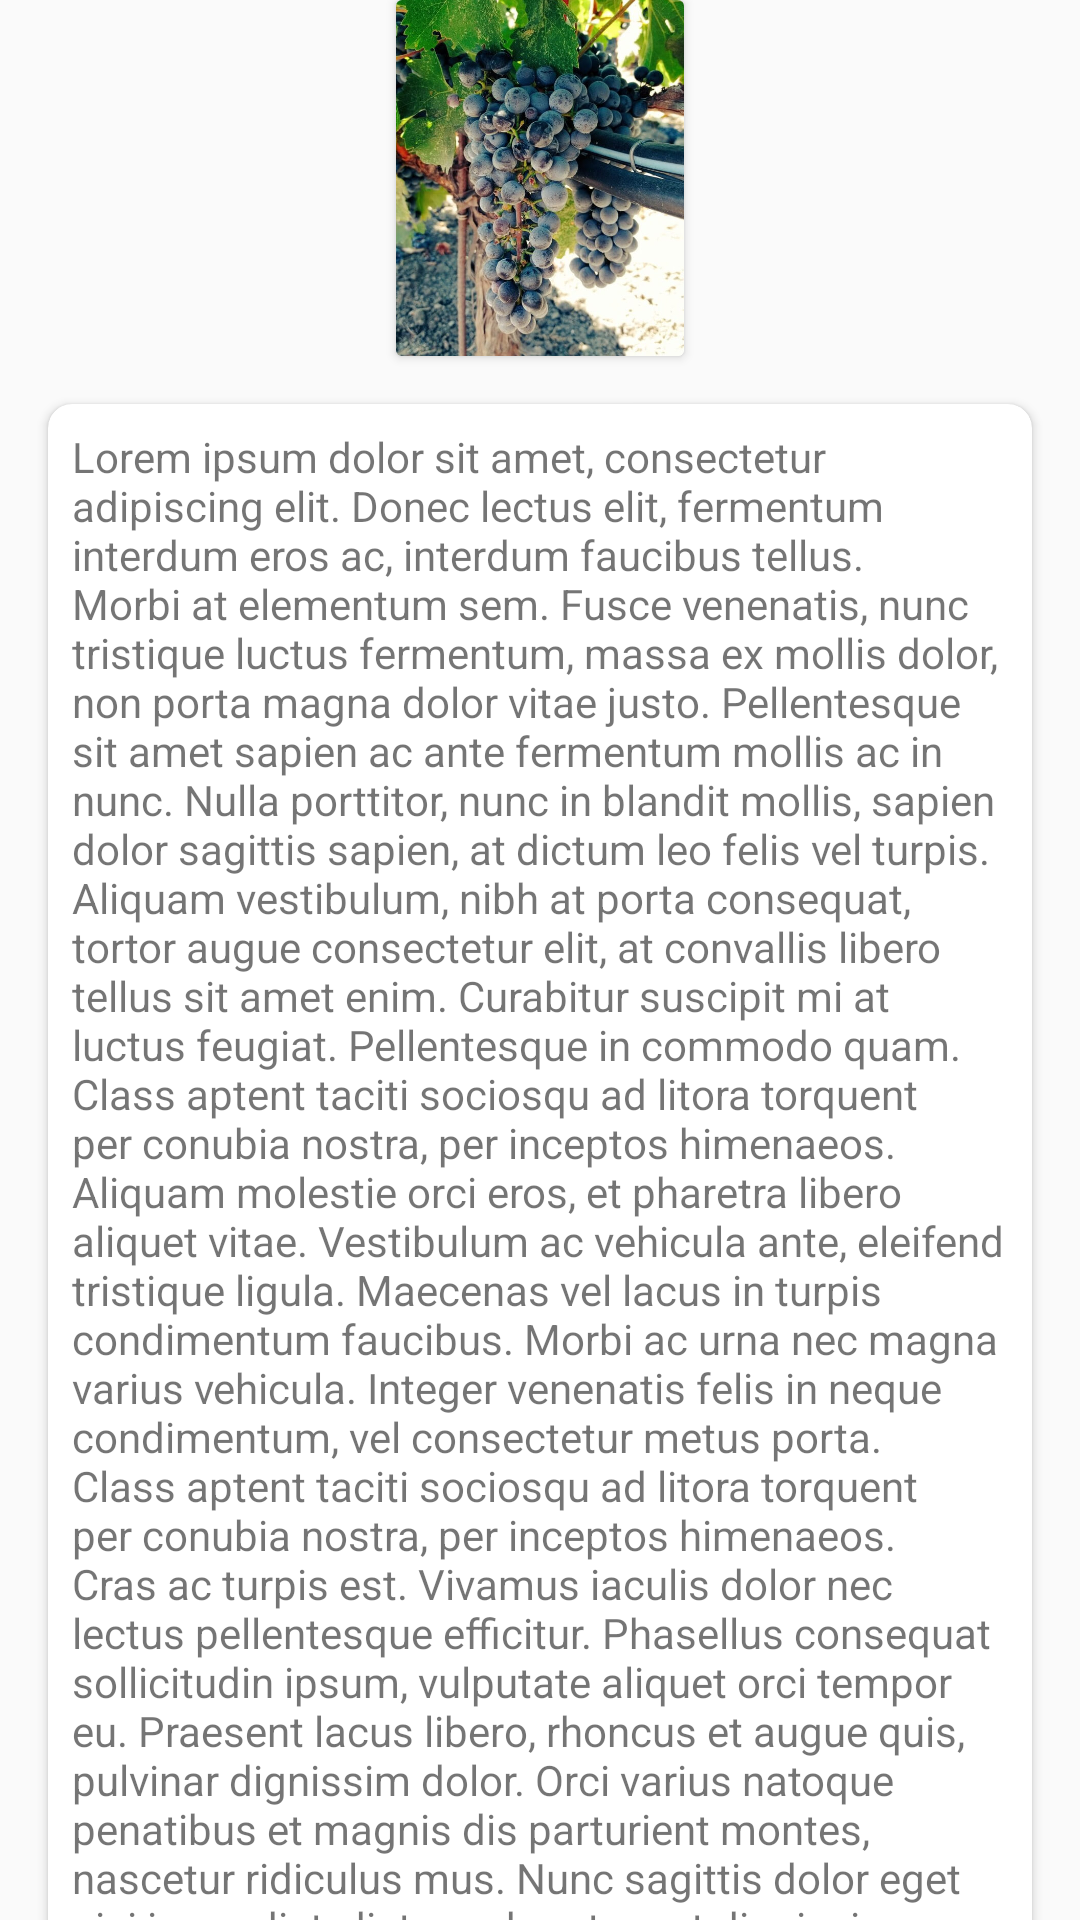

Reconstruct the res/layout file that produces this screen, plus the resources it refers to.
<!-- AndroidManifest.xml: application theme AppTheme -->
<!-- res/layout/content_main.xml -->
<?xml version="1.0" encoding="utf-8"?>
<androidx.core.widget.NestedScrollView xmlns:android="http://schemas.android.com/apk/res/android"
    xmlns:app="http://schemas.android.com/apk/res-auto"
    xmlns:tools="http://schemas.android.com/tools"
    android:layout_width="match_parent"
    android:layout_height="match_parent"
    app:behavior_overlapTop="@dimen/overlap_height"
    app:layout_behavior="@string/appbar_scrolling_view_behavior">

    <LinearLayout
        android:layout_width="match_parent"
        android:layout_height="match_parent"
        android:orientation="vertical"
        tools:ignore="UseCompoundDrawables">

        <androidx.cardview.widget.CardView
            android:layout_width="wrap_content"
            android:layout_height="wrap_content"
            android:layout_gravity="center_horizontal">

            <ImageView
                android:layout_width="96dp"
                android:layout_height="wrap_content"
                android:adjustViewBounds="true"
                android:src="@drawable/grape"
                tools:ignore="ContentDescription" />

        </androidx.cardview.widget.CardView>

        <androidx.cardview.widget.CardView
            android:layout_width="wrap_content"
            android:layout_height="wrap_content"
            android:layout_gravity="center_horizontal"
            android:layout_margin="16dp"
            app:cardBackgroundColor="@android:color/white"
            app:cardCornerRadius="8dp">

            <TextView
                android:layout_width="match_parent"
                android:layout_height="match_parent"
                android:padding="8dp"
                android:text="@string/lorem_ipsum" />

        </androidx.cardview.widget.CardView>

    </LinearLayout>

</androidx.core.widget.NestedScrollView>
<!-- resources referenced by this layout -->
<resources>
  <dimen name="overlap_height">228dp</dimen>
  <!-- drawable grape: jpg bitmap (drawable, 111813 bytes) -->
  <string name="lorem_ipsum">Lorem ipsum dolor sit amet, consectetur adipiscing elit. Donec lectus elit, fermentum interdum eros ac, interdum faucibus tellus. Morbi at elementum sem. Fusce venenatis, nunc tristique luctus fermentum, massa ex mollis dolor, non porta magna dolor vitae justo. Pellentesque sit amet sapien ac ante fermentum mollis ac in nunc. Nulla porttitor, nunc in blandit mollis, sapien dolor sagittis sapien, at dictum leo felis vel turpis. Aliquam vestibulum, nibh at porta consequat, tortor augue consectetur elit, at convallis libero tellus sit amet enim. Curabitur suscipit mi at luctus feugiat.
  
  Pellentesque in commodo quam. Class aptent taciti sociosqu ad litora torquent per conubia nostra, per inceptos himenaeos. Aliquam molestie orci eros, et pharetra libero aliquet vitae. Vestibulum ac vehicula ante, eleifend tristique ligula. Maecenas vel lacus in turpis condimentum faucibus. Morbi ac urna nec magna varius vehicula. Integer venenatis felis in neque condimentum, vel consectetur metus porta. Class aptent taciti sociosqu ad litora torquent per conubia nostra, per inceptos himenaeos. Cras ac turpis est. Vivamus iaculis dolor nec lectus pellentesque efficitur. Phasellus consequat sollicitudin ipsum, vulputate aliquet orci tempor eu. Praesent lacus libero, rhoncus et augue quis, pulvinar dignissim dolor.
  
  Orci varius natoque penatibus et magnis dis parturient montes, nascetur ridiculus mus. Nunc sagittis dolor eget nisi imperdiet, dictum pharetra est dignissim. Phasellus dapibus felis sed orci consectetur scelerisque. Suspendisse ac velit nec ex porta venenatis accumsan non lacus. Ut tempus at nisl at ultricies. Nulla luctus odio sapien. Aenean dui urna, placerat vel diam ut, maximus mollis ligula. Nunc semper mollis mattis. Nulla in nulla et dui tincidunt consectetur. Quisque accumsan rhoncus lacus id gravida. Pellentesque auctor vehicula massa, quis ornare magna elementum in. In laoreet faucibus est, in hendrerit magna finibus nec. Pellentesque neque nulla, accumsan eu ex quis, dictum bibendum ante. Vestibulum non interdum libero. Etiam ac eros est.
  
  Aenean tristique, eros ut sagittis pretium, sapien enim vulputate diam, et pretium dui lectus quis diam. Duis eu purus velit. Donec sed dui sed nibh lobortis aliquet. Donec mollis, urna a congue porta, nisl lacus imperdiet arcu, ut fermentum velit eros eget quam. Phasellus ut turpis erat. In vehicula ultricies elit at sodales. In luctus, nisi eu tempor aliquam, nisi quam faucibus sapien, vel eleifend elit nibh eu neque. Sed iaculis fermentum dui, in viverra velit viverra in. Mauris vestibulum tortor et facilisis ullamcorper.
  
  Nullam tempor risus in arcu feugiat, quis tincidunt felis tempus. Nunc id fermentum quam, sed pharetra leo. Pellentesque sed nibh ac enim mattis tincidunt vel vel nunc. Praesent fermentum non quam bibendum sagittis. Quisque consequat urna eget orci bibendum ullamcorper. Ut non metus in turpis consequat pulvinar ac ut felis. Maecenas nibh ipsum, cursus vel quam eget, dictum pretium libero. Quisque finibus velit ac placerat eleifend. Proin faucibus at enim in mattis. In sed elit at orci tincidunt pulvinar sit amet id libero. Nullam ornare erat quam, eu fringilla leo hendrerit ac. </string>
  <style name="AppTheme" parent="Theme.AppCompat.Light.NoActionBar">
          
          <item name="colorPrimary">@color/colorPrimary</item>
          <item name="colorPrimaryDark">@color/colorPrimaryDark</item>
          <item name="colorAccent">@color/colorAccent</item>
      </style>
  <!-- not gathered from this repository: default colours our renderer supplied (Android Studio template values) -->
  <color name="colorPrimary">#FF6200EE</color>
  <color name="colorPrimaryDark">#FF3700B3</color>
  <color name="colorAccent">#FF03DAC5</color>
</resources>
